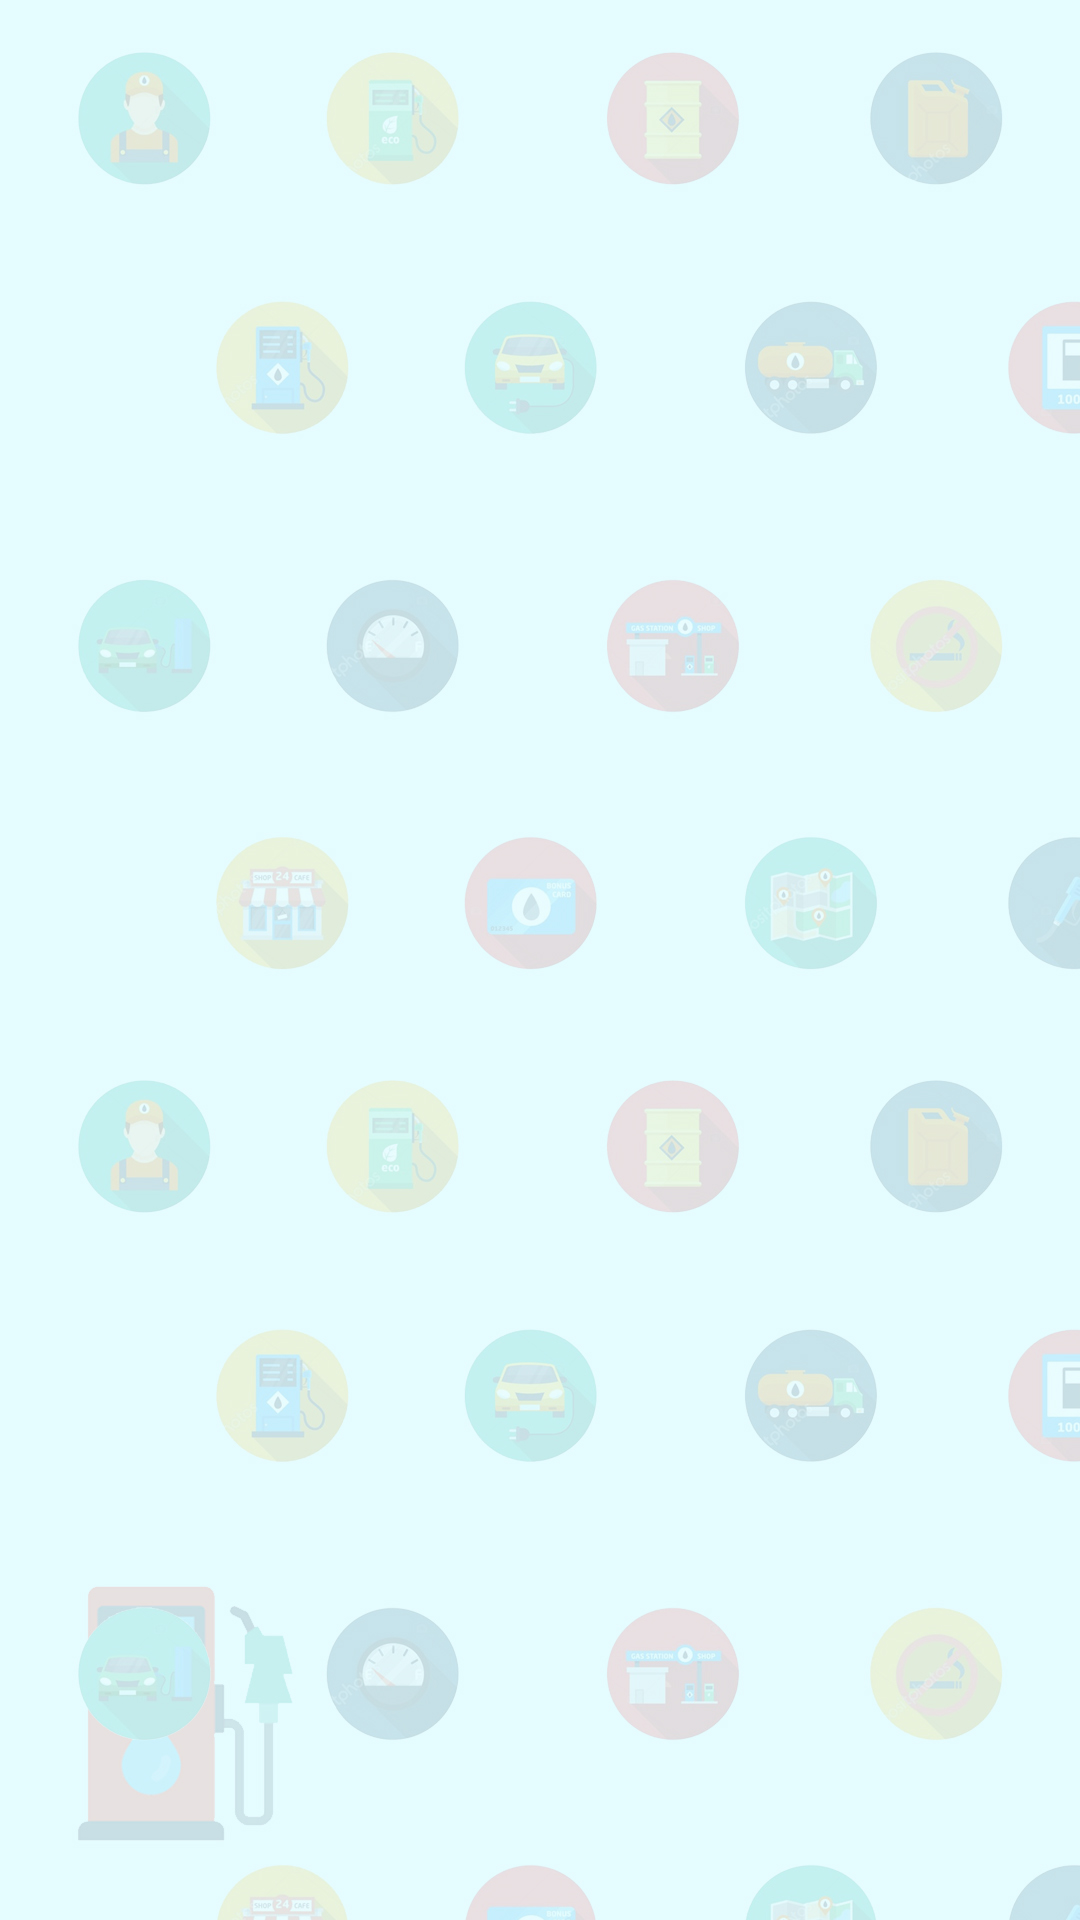

Reconstruct the res/layout file that produces this screen, plus the resources it refers to.
<!-- AndroidManifest.xml: application theme Theme.CarServiceApp -->
<!-- res/layout/activity_list_view.xml -->
<?xml version="1.0" encoding="utf-8"?>
<LinearLayout
    xmlns:android="http://schemas.android.com/apk/res/android"
    xmlns:tools="http://schemas.android.com/tools"
    xmlns:app="http://schemas.android.com/apk/res-auto"
    android:layout_width="match_parent"
    android:layout_height="match_parent"
    android:orientation="vertical"
    tools:context=".List"
    android:background="@drawable/back">

    <FrameLayout
        android:id="@+id/container_list_view"
        android:layout_width="match_parent"
        android:layout_height="wrap_content"/>

</LinearLayout>
<!-- resources referenced by this layout -->
<resources>
  <!-- drawable back: jpg bitmap (drawable, 207719 bytes) -->
  <style name="Theme.CarServiceApp" parent="Theme.MaterialComponents.DayNight.DarkActionBar">
          
          <item name="colorPrimary">@color/purple_500</item>
          <item name="colorPrimaryVariant">@color/purple_700</item>
          <item name="colorOnPrimary">@color/white</item>
          
          <item name="colorSecondary">@color/teal_200</item>
          <item name="colorSecondaryVariant">@color/teal_700</item>
          <item name="colorOnSecondary">@color/black</item>
          
          <item name="android:statusBarColor" tools:targetApi="l">?attr/colorPrimaryVariant</item>
          
      </style>
  <!-- not gathered from this repository: default colours our renderer supplied (Android Studio template values) -->
  <color name="purple_500">#FF6200EE</color>
  <color name="purple_700">#FF3700B3</color>
  <color name="teal_200">#FF03DAC5</color>
  <color name="teal_700">#FF018786</color>
  <color name="black">#FF000000</color>
  <color name="white">#FFFFFFFF</color>
</resources>
